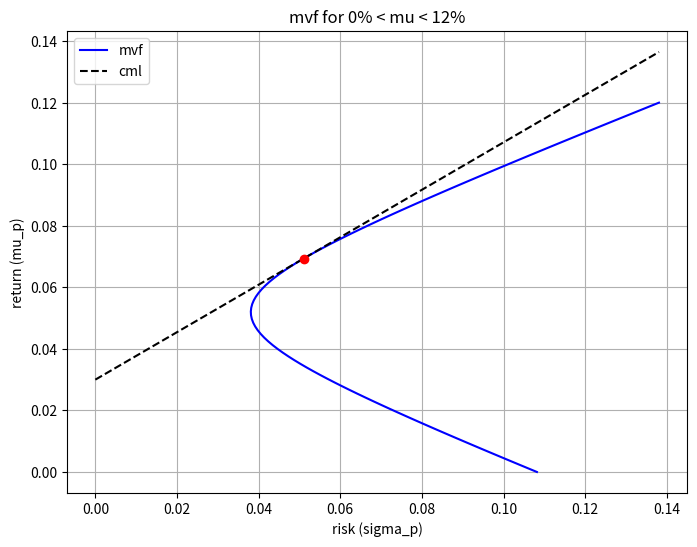

Write Python code to recreate this figure.
#------------------------------------------#
#     Q7.1: calculating vectors a and b    #
#------------------------------------------#

import numpy as np
import matplotlib.pyplot as plt

# given asset parameters

mu = np.array([0.05, 0.06, 0.03])
sigma = np.array([0.06, 0.08, 0.10])
rho = np.array([[1, 0.95, 0.9], [0.95, 1, 0.8], [0.9, 0.8, 1]])
u = np.ones(3)

# convert correlation matrix to covariance

C = np.outer(sigma, sigma) * rho
C_inv = np.linalg.inv(C)

# build and calculate D

muT_Cinv_mu = mu.T @ C_inv @ mu
muT_Cinv_u = mu.T @ C_inv @ u
uT_Cinv_mu = u.T @ C_inv @ mu
uT_Cinv_u = u.T @ C_inv @ u

D_inv = np.array([[muT_Cinv_mu, muT_Cinv_u], [uT_Cinv_mu, uT_Cinv_u]])
D = np.linalg.inv(D_inv)

# calculate vectors a and b

a = D[0, 0] * (C_inv @ mu) + D[1, 0] * (C_inv @ u)
b = D[0, 1] * (C_inv @ mu) + D[1, 1] * (C_inv @ u)

print("C:", C)
print("\nD:", D)
print("\na:", a)
print("\nb:", b)

#------------------------------------------#
#           Q7.2: MVF at mu = 6%           #
#------------------------------------------#

w_6 = a * 0.06 + b
print("\nw(6%):", w_6)
print(np.dot(w_6, mu))
print(w_6.T @ C @ w_6)


#------------------------------------------#
#     Q7.3: MVF graph for mu = 0% - 12%    #
#------------------------------------------#

mu_values = np.linspace(0.00,0.12,100)
sigma_values = []

for mu in mu_values:
    w = a * mu + b
    sigma_values.append(np.sqrt(np.dot(np.dot(w.T, C), w)))

sigma_values = np.array(sigma_values)

plt.figure(figsize=(8,6))
plt.plot(sigma_values, mu_values, label='mvf', color='blue')

plt.xlabel('risk (sigma_p)')
plt.ylabel('return (mu_p)')
plt.title("mvf for 0% < mu < 12%")

#------------------------------------------#
#          Q7.4: market portfolio          #
#------------------------------------------#

# given asset parameters

mu = np.array([0.05, 0.06, 0.03])
sigma = np.array([0.06, 0.08, 0.10])
rho = np.array([[1, 0.95, 0.9], [0.95, 1, 0.8], [0.9, 0.8, 1]])
u = np.ones(3)

C = np.outer(sigma, sigma) * rho
C_inv = np.linalg.inv(C)

r_0 = 0.03  # risk-free rate

# calculate market portfolio weights via formula (3.11)

x = mu - r_0 * u
w_m = (np.dot(C_inv, x)) / (np.dot(u.T, np.dot(C_inv, x)))

mu_m = np.dot(w_m.T, mu)
sigma_m = np.sqrt(np.dot(np.dot(w_m.T, C), w_m))

cml = (mu_m - r_0)/ sigma_m  # slope that connects market portfolio to r_0

print(f"\nweights: {w_m}\n")
print(f"\nmu_m: {mu_m*100:.2f}%\n")
print(f"\nsigma_m: {sigma_m*100:.2f}%\n")
print(f"\ncml slope: {cml:.4f}")


# for 7.3
# add market portfolio (red point)
plt.scatter(sigma_m, mu_m, color='red', zorder=5)

# add cml line
sigma_cml = np.linspace(0, max(sigma_values), 100)
mu_cml = r_0 + cml * sigma_cml
plt.plot(sigma_cml, mu_cml, label='cml', color='black', linestyle='--')

plt.grid(True)
plt.legend()
plt.show()
